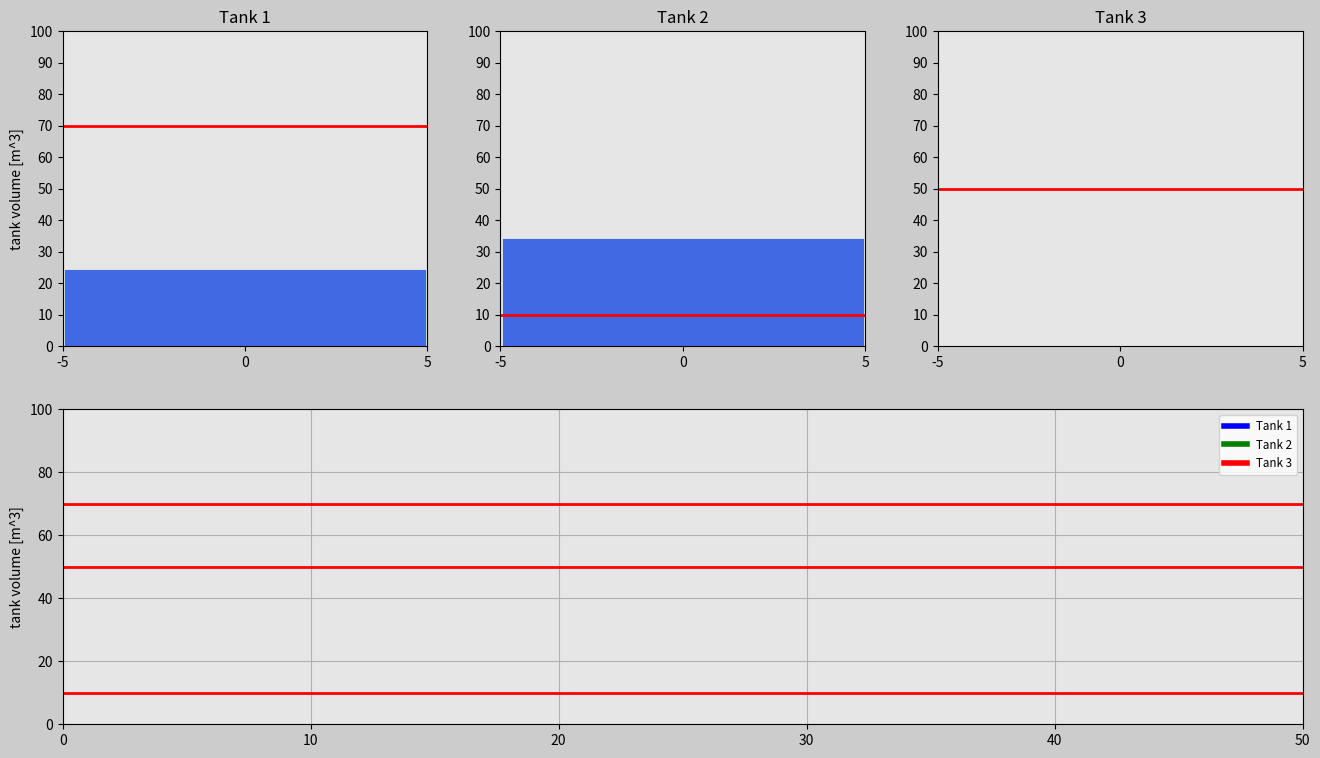

This figure's Python source:
import matplotlib.pyplot as plt
import matplotlib.gridspec as gridspec
import matplotlib.animation as animation
import numpy as np

radius=5 # Radius of the tank - The tank is round.
bottom=0 # Initial volume of the tank
final_volume=100 # Final volume of the tank
dVol=10 # The change of volume on the vertical scale.
width_ratio=1 #Necessary for the horizontal axis
dt=0.04 # Time interval
t0=0 # Initial time of the simulation
t_end=50 # Final time of the simulation
frame_amount=int(t_end/dt) # Frame amount of the simulation
t=np.arange(t0,t_end+dt,dt) # Time vector
density_water=1000  # [kg/m^3]

Kp1=1000 # Proportional constant for the 1st tank
Kp2=1000 # Proportional constant for the 2nd tank
Kp3=5000 # Proportional constant for the 3rd tank

vol_o1_i=30 # Initial volume of the 1st tank
vol_r1_i=70 # Initial reference volume of the 1st tank
vol_o2_i=40 # Initial volume of the 2nd tank
vol_r2_i=10 # Initial reference volume of the 2nd tank
vol_o3_i=50 # Initial volume of the 3rd tank
vol_r3_i=20 # Initial reference volume of the 3rd tank

# 1st tank
vol_r1=np.zeros(len(t)) # 0 vector for storing reference volume values
vol_r1[0]=vol_r1_i
volume_Tank1=np.zeros(len(t)) # 0 vector for true volume values
volume_Tank1[0]=vol_o1_i # Insert the initial true volume as the initial element of the vector
error1=np.zeros(len(t)) # Create a 0 vector to store errors in the simulation
m_dot1=Kp1*error1 # Compute a 0 vector to store massflow control inputs

# 2nd tank
vol_r2=np.zeros(len(t)) # 0 vector for storing reference volume values
vol_r2[0]=vol_r2_i
volume_Tank2=np.zeros(len(t)) # 0 vector for true volume values
volume_Tank2[0]=vol_o2_i # Insert the initial true volume as the initial element of the vector
error2=np.zeros(len(t)) # Create a 0 vector to store errors in the simulation
m_dot2=Kp2*error2 # Compute a 0 vector to store massflow control inputs

# 3rd tank
vol_r3=vol_o3_i+1*t*np.sin(2*np.pi*(0.005*t)*t) # Vector for reference volume values (Not 0 vector this time)
volume_Tank3=np.zeros(len(t)) # 0 vector for storing true volume values
error3=np.zeros(len(t)) # Create a 0 vector to store errors in the simulation
m_dot3=Kp3*error3 # Compute a 0 vector to store massflow control inputs
print(len(t))
# Start the simulation
for i in range(1,len(t)): # Iterate throughout the simulation (i goes from 1 till the length of the time vector, last element not counted, if len(t)=1251, then you go till 1250)
    if i<300:
    	# Determine reference value vector for tank 1 and 2 for this region, if i is less than 300
        vol_r1[i]=vol_r1_i
        vol_r2[i]=vol_r2_i+3*t[i]
    elif i<600:
    	# Determine reference value vector for tank 1 and 2 for this region, if i is less than 600, but greater than 300
        vol_r1[i]=20
        vol_r2[i]=vol_r2_i+3*t[i]
        time_temp2=t[i]
        temp2=vol_r2[i]
    elif i<900:
    	# Determine reference value vector for tank 1 and 2 for this region, if i is less than 900
        vol_r1[i]=90
        vol_r2[i]=temp2-1*(t[i]-time_temp2)
    else:
    	# Determine reference value vector for tank 1 and 2 for this region, if i is greater or equal than 900
        vol_r1[i]=50
        vol_r2[i]=temp2-1*(t[i]-time_temp2)

    # Compute the errors between the reference values and the true values for tanks 1, 2, 3
    error1[i-1]=vol_r1[i-1]-volume_Tank1[i-1]
    error2[i-1]=vol_r2[i-1]-volume_Tank2[i-1]
    error3[i-1]=vol_r3[i-1]-volume_Tank3[i-1]

    # Compute the control inputs for all the tanks
    m_dot1[i]=Kp1*error1[i-1]
    m_dot2[i]=Kp2*error2[i-1]
    m_dot3[i]=Kp3*error3[i-1]

    # Compute the true tank volumes in the next time step through this numerical integration (trapezoidal rule)
    volume_Tank1[i]=volume_Tank1[i-1]+(m_dot1[i-1]+m_dot1[i])/(2*density_water)*(dt)
    volume_Tank2[i]=volume_Tank2[i-1]+(m_dot2[i-1]+m_dot2[i])/(2*density_water)*(dt)
    volume_Tank3[i]=volume_Tank3[i-1]+(m_dot3[i-1]+m_dot3[i])/(2*density_water)*(dt)

# Start the animation
vol_r1_2=vol_r1
vol_r2_2=vol_r2
vol_r3_2=vol_r3


def update_plot(num):
    if num>=len(volume_Tank1):
        num=len(volume_Tank1)-1

    tank_12.set_data([0,0],[-63,volume_Tank1[num]-63])
    tnk_1.set_data(t[0:num],volume_Tank1[0:num])
    vol_r1.set_data([-radius*width_ratio,radius*width_ratio],[vol_r1_2[num],vol_r1_2[num]])
    vol_r1_line.set_data([t0,t_end],[vol_r1_2[num],vol_r1_2[num]])

    tank_22.set_data([0,0],[-63,volume_Tank2[num]-63])
    tnk_2.set_data(t[0:num],volume_Tank2[0:num])
    vol_r2.set_data([-radius*width_ratio,radius*width_ratio],[vol_r2_2[num],vol_r2_2[num]])
    vol_r2_line.set_data([t0,t_end],[vol_r2_2[num],vol_r2_2[num]])

    tank_32.set_data([0,0],[-63,volume_Tank3[num]-63])
    tnk_3.set_data(t[0:num],volume_Tank3[0:num])
    vol_r3.set_data([-radius*width_ratio,radius*width_ratio],[vol_r3_2[num],vol_r3_2[num]])
    vol_r3_line.set_data([t0,t_end],[vol_r3_2[num],vol_r3_2[num]])


    return  vol_r1,tank_12,vol_r1_line,tnk_1,\
            vol_r2,tank_22,vol_r2_line,tnk_2,\
            vol_r3,tank_32,vol_r3_line,tnk_3,\

    # return vol_r1,tank_12,tnk_1,vol_r1_line\

# Set up your figure properties20
fig=plt.figure(figsize=(16,9),dpi=120,facecolor=(0.8,0.8,0.8))
gs=gridspec.GridSpec(2,3)

# Create object for Tank1
ax0=fig.add_subplot(gs[0,0],facecolor=(0.9,0.9,0.9))
vol_r1,=ax0.plot([],[],'r',linewidth=2)
tank_12,=ax0.plot([],[],'royalblue',linewidth=260,zorder=0)
plt.xlim(-radius*width_ratio,radius*width_ratio)
plt.ylim(bottom,final_volume)
plt.xticks(np.arange(-radius,radius+1,radius))
plt.yticks(np.arange(bottom,final_volume+dVol,dVol))
plt.ylabel('tank volume [m^3]')
plt.title('Tank 1')

# Create object for Tank2
ax1=fig.add_subplot(gs[0,1],facecolor=(0.9,0.9,0.9))
vol_r2,=ax1.plot([],[],'r',linewidth=2)
tank_22,=ax1.plot([],[],'royalblue',linewidth=260,zorder=0)
plt.xlim(-radius*width_ratio,radius*width_ratio)
plt.ylim(bottom,final_volume)
plt.xticks(np.arange(-radius,radius+1,radius))
plt.yticks(np.arange(bottom,final_volume+dVol,dVol))
plt.title('Tank 2')


# Create object for Tank3
ax2=fig.add_subplot(gs[0,2],facecolor=(0.9,0.9,0.9))
vol_r3,=ax2.plot([],[],'r',linewidth=2)
tank_32,=ax2.plot([],[],'royalblue',linewidth=260,zorder=0)
plt.xlim(-radius*width_ratio,radius*width_ratio)
plt.ylim(bottom,final_volume)
plt.xticks(np.arange(-radius,radius+1,radius))
plt.yticks(np.arange(bottom,final_volume+dVol,dVol))
plt.title('Tank 3')

# Create volume function
ax3=fig.add_subplot(gs[1,:], facecolor=(0.9,0.9,0.9))
vol_r1_line,=ax3.plot([],[],'r',linewidth=2)
vol_r2_line,=ax3.plot([],[],'r',linewidth=2)
vol_r3_line,=ax3.plot([],[],'r',linewidth=2)
tnk_1,=ax3.plot([],[],'blue',linewidth=4,label='Tank 1')
tnk_2,=ax3.plot([],[],'green',linewidth=4,label='Tank 2')
tnk_3,=ax3.plot([],[],'red',linewidth=4,label='Tank 3')
plt.xlim(0,t_end)
plt.ylim(0,final_volume)
plt.ylabel('tank volume [m^3]')
plt.grid(True)
plt.legend(loc='upper right',fontsize='small')

plane_ani=animation.FuncAnimation(fig,update_plot,
    frames=frame_amount,interval=20,repeat=True,blit=True)
plt.show()
